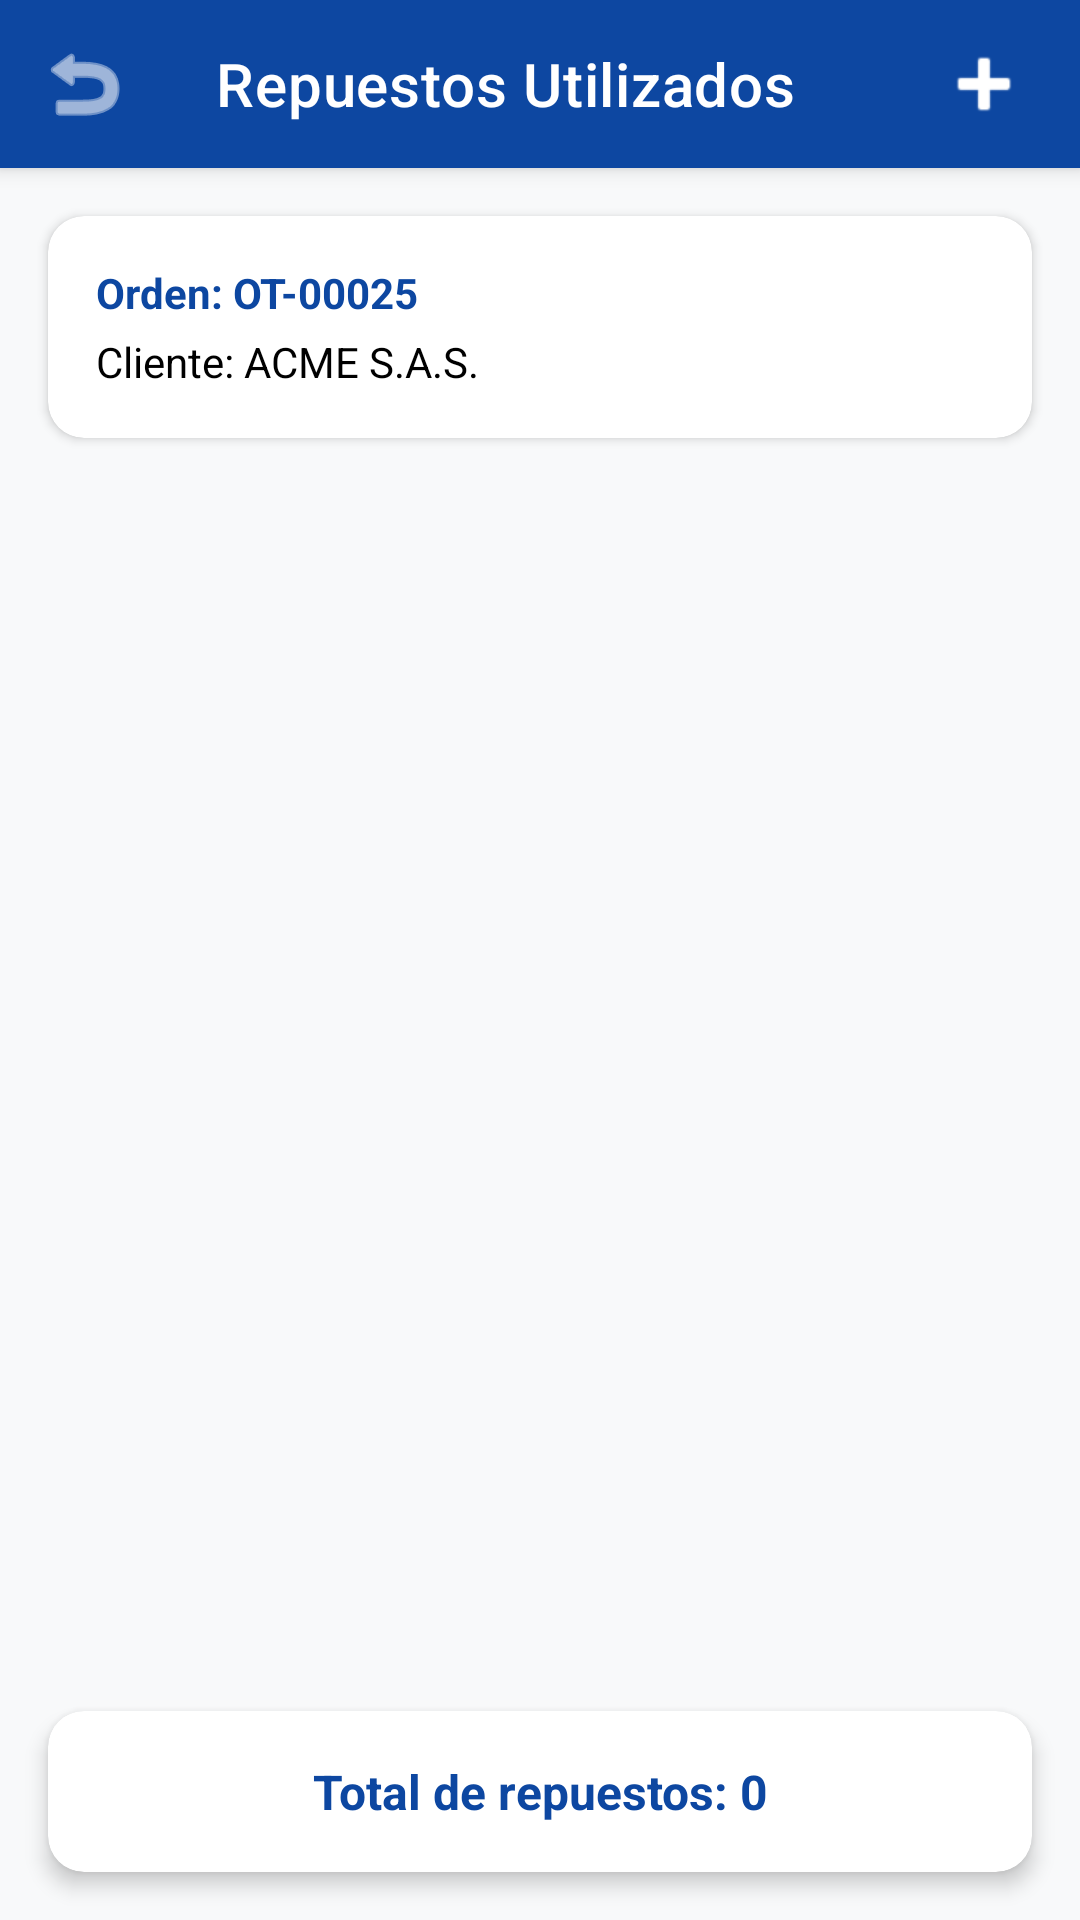

Layout XML and referenced resources for this Android screen:
<!-- AndroidManifest.xml: application theme Theme.ClimaTrack -->
<!-- res/layout/activity_spare_parts.xml -->
<?xml version="1.0" encoding="utf-8"?>
<androidx.coordinatorlayout.widget.CoordinatorLayout xmlns:android="http://schemas.android.com/apk/res/android"
    xmlns:app="http://schemas.android.com/apk/res-auto"
    xmlns:tools="http://schemas.android.com/tools"
    android:layout_width="match_parent"
    android:layout_height="match_parent"
    android:background="#F8F9FA"
    tools:context=".activities.SparePartsActivity">

    <com.google.android.material.appbar.AppBarLayout
        android:layout_width="match_parent"
        android:layout_height="wrap_content"
        android:elevation="0dp">

        <com.google.android.material.appbar.MaterialToolbar
            android:id="@+id/toolbarSpareParts"
            android:layout_width="match_parent"
            android:layout_height="?attr/actionBarSize"
            android:background="@color/primary"
            app:navigationIcon="@android:drawable/ic_menu_revert"
            app:navigationIconTint="@color/white"
            app:title="Repuestos Utilizados"
            app:titleTextColor="@color/white">

            <ImageView
                android:id="@+id/btnAddSparePart"
                android:layout_width="wrap_content"
                android:layout_height="wrap_content"
                android:layout_gravity="end"
                android:layout_marginEnd="16dp"
                android:contentDescription="Agregar repuesto"
                android:src="@android:drawable/ic_input_add"
                app:tint="@color/white" />
        </com.google.android.material.appbar.MaterialToolbar>
    </com.google.android.material.appbar.AppBarLayout>

    <LinearLayout
        android:layout_width="match_parent"
        android:layout_height="match_parent"
        android:orientation="vertical"
        app:layout_behavior="@string/appbar_scrolling_view_behavior">

        
        <com.google.android.material.card.MaterialCardView
            android:layout_width="match_parent"
            android:layout_height="wrap_content"
            android:layout_margin="16dp"
            app:cardCornerRadius="12dp"
            app:cardElevation="2dp">

            <LinearLayout
                android:layout_width="match_parent"
                android:layout_height="wrap_content"
                android:orientation="vertical"
                android:padding="16dp">

                <TextView
                    android:id="@+id/tvSpareOrderHeader"
                    android:layout_width="wrap_content"
                    android:layout_height="wrap_content"
                    android:text="Orden: OT-00025"
                    android:textColor="@color/primary"
                    android:textStyle="bold" />

                <TextView
                    android:id="@+id/tvSpareClientHeader"
                    android:layout_width="wrap_content"
                    android:layout_height="wrap_content"
                    android:layout_marginTop="4dp"
                    android:text="Cliente: ACME S.A.S."
                    android:textColor="@color/black" />
            </LinearLayout>
        </com.google.android.material.card.MaterialCardView>

        <androidx.recyclerview.widget.RecyclerView
            android:id="@+id/rvSpareParts"
            android:layout_width="match_parent"
            android:layout_height="0dp"
            android:layout_weight="1"
            android:paddingHorizontal="8dp"
            tools:listitem="@layout/item_spare_part" />

        
        <com.google.android.material.card.MaterialCardView
            android:layout_width="match_parent"
            android:layout_height="wrap_content"
            android:layout_margin="16dp"
            app:cardCornerRadius="12dp"
            app:cardElevation="4dp">

            <TextView
                android:id="@+id/tvTotalSpareParts"
                android:layout_width="match_parent"
                android:layout_height="wrap_content"
                android:padding="16dp"
                android:text="Total de repuestos: 0"
                android:textAlignment="center"
                android:textColor="@color/primary"
                android:textSize="16sp"
                android:textStyle="bold" />
        </com.google.android.material.card.MaterialCardView>

    </LinearLayout>

</androidx.coordinatorlayout.widget.CoordinatorLayout>
<!-- res/layout/item_spare_part.xml (included above) -->
<?xml version="1.0" encoding="utf-8"?>
<com.google.android.material.card.MaterialCardView xmlns:android="http://schemas.android.com/apk/res/android"
    xmlns:app="http://schemas.android.com/apk/res-auto"
    android:layout_width="match_parent"
    android:layout_height="wrap_content"
    android:layout_marginHorizontal="12dp"
    android:layout_marginVertical="6dp"
    app:cardCornerRadius="10dp"
    app:cardElevation="1dp">

    <LinearLayout
        android:layout_width="match_parent"
        android:layout_height="wrap_content"
        android:gravity="center_vertical"
        android:orientation="horizontal"
        android:padding="12dp">

        <LinearLayout
            android:layout_width="0dp"
            android:layout_height="wrap_content"
            android:layout_weight="1"
            android:orientation="vertical">

            <TextView
                android:id="@+id/tvSparePartName"
                android:layout_width="wrap_content"
                android:layout_height="wrap_content"
                android:text="Filtro de aire"
                android:textColor="@color/black"
                android:textSize="16sp"
                android:textStyle="bold" />

            <TextView
                android:id="@+id/tvSparePartCode"
                android:layout_width="wrap_content"
                android:layout_height="wrap_content"
                android:text="Cód: RPT-001"
                android:textColor="@color/primary"
                android:textSize="13sp" />

            <TextView
                android:id="@+id/tvSparePartQtyUnit"
                android:layout_width="wrap_content"
                android:layout_height="wrap_content"
                android:layout_marginTop="4dp"
                android:text="Cantidad: 2 (Unidad)"
                android:textColor="@color/text_secondary"
                android:textSize="14sp" />
        </LinearLayout>

        <ImageButton
            android:id="@+id/btnDeleteSparePart"
            android:layout_width="40dp"
            android:layout_height="40dp"
            android:background="?attr/selectableItemBackgroundBorderless"
            android:contentDescription="Eliminar"
            android:src="@android:drawable/ic_menu_delete"
            app:tint="@color/status_error" />

    </LinearLayout>
</com.google.android.material.card.MaterialCardView>
<!-- resources referenced by this layout -->
<resources>
  <color name="black">#FF000000</color>
  <color name="primary">#0D47A1</color>
  <color name="status_error">#D32F2F</color>
  <color name="text_secondary">#757575</color>
  <color name="white">#FFFFFFFF</color>
  <style name="Theme.ClimaTrack" parent="Base.Theme.ClimaTrack" />
  <style name="Base.Theme.ClimaTrack" parent="Theme.MaterialComponents.DayNight.NoActionBar">
          
          <item name="colorPrimary">@color/primary</item>
          <item name="colorPrimaryVariant">@color/primary_dark</item>
          <item name="colorOnPrimary">@color/white</item>
          <item name="colorSecondary">@color/accent</item>
          <item name="android:statusBarColor">@color/primary</item>
      </style>
  <color name="primary_dark">#002171</color>
  <color name="accent">#2196F3</color>
</resources>
